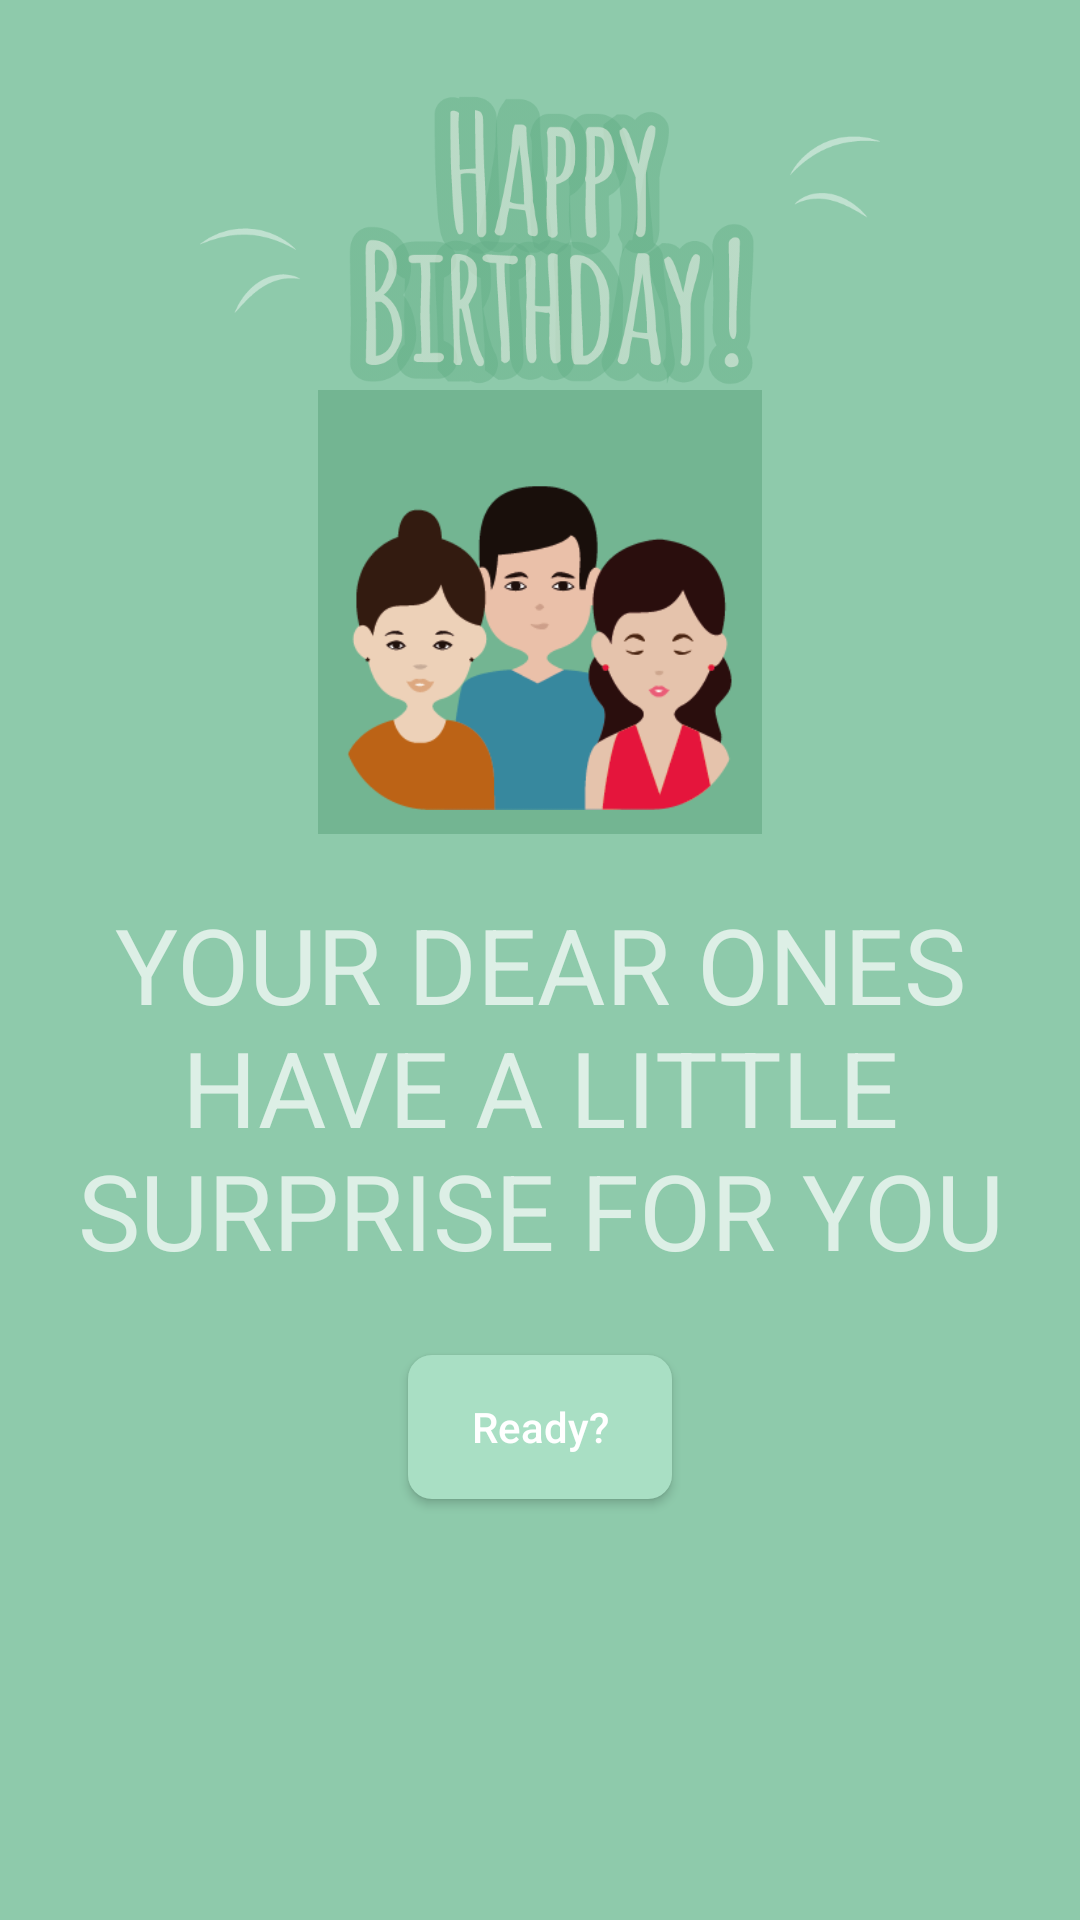

This screen was rendered from an Android layout file. Write that file and the resources it references.
<!-- AndroidManifest.xml: application theme AppTheme -->
<!-- res/layout/activity_person_welcome.xml -->
<?xml version="1.0" encoding="utf-8"?>
<LinearLayout xmlns:android="http://schemas.android.com/apk/res/android"
    xmlns:tools="http://schemas.android.com/tools"
    android:layout_width="match_parent"
    android:layout_height="match_parent"
    android:paddingBottom="@dimen/activity_vertical_margin"
    android:paddingLeft="@dimen/activity_horizontal_margin"
    android:paddingRight="@dimen/activity_horizontal_margin"
    android:paddingTop="@dimen/activity_vertical_margin"
    android:background="@color/background"
    android:gravity="center_horizontal"
    android:orientation="vertical"
    tools:context="co.minesweepers.birthday.activities.PersonWelcomeActivity">

    <ImageView
        android:layout_width="wrap_content"
        android:layout_height="100dp"
        android:layout_marginTop="30dp"
        android:src="@drawable/happy_bday_icon"/>

    <ImageView
        android:id="@+id/person_image"
        android:layout_width="148dp"
        android:layout_height="148dp"
        android:padding="8dp"
        android:background="#73b592"
        android:src="@drawable/people"
        android:scaleType="fitXY" />

    <TextView
        android:id="@+id/surprise_message"
        android:layout_width="wrap_content"
        android:layout_height="wrap_content"
        android:textAlignment="center"
        android:textSize="35sp"
        android:layout_marginTop="20dp"
        android:text="@string/surprise_message"/>

    <Button
        android:id="@+id/button_ready"
        android:layout_width="wrap_content"
        android:layout_height="wrap_content"
        android:layout_marginTop="25dp"
        android:background="@drawable/rounded_button_corner"
        android:textAllCaps="false"
        android:text="@string/ready" />
    
</LinearLayout>
<!-- resources referenced by this layout -->
<resources>
  <color name="background">#8ECAAB</color>
  <!-- drawable happy_bday_icon: png bitmap (drawable, 44988 bytes) -->
  <!-- drawable people: png bitmap (drawable, 15687 bytes) -->
  <!-- drawable rounded_button_corner (drawable) -->
  <?xml version="1.0" encoding="utf-8"?>
  <shape xmlns:android="http://schemas.android.com/apk/res/android"
      android:shape="rectangle" android:padding="10dp">
      <solid android:color="@color/radio_button"/>
      <corners android:radius="8dp"/>
  </shape>
  <string name="ready">Ready?</string>
  <string name="surprise_message">YOUR DEAR ONES HAVE A LITTLE SURPRISE FOR YOU</string>
  <style name="AppTheme" parent="Theme.AppCompat.NoActionBar">
          <item name="android:windowSoftInputMode">stateHidden</item>
      </style>
  <color name="radio_button">#a9dfc4</color>
</resources>
